Image classification data set "boardTrainingData" (mcwhorpj/boardTrainingData on GitHub). Class labels (6): Arduino Nano, Arduino Uno, Jetson Nano, Jetson Xavier NX, Raspberry Pi Three, Raspberry Pi Zero.

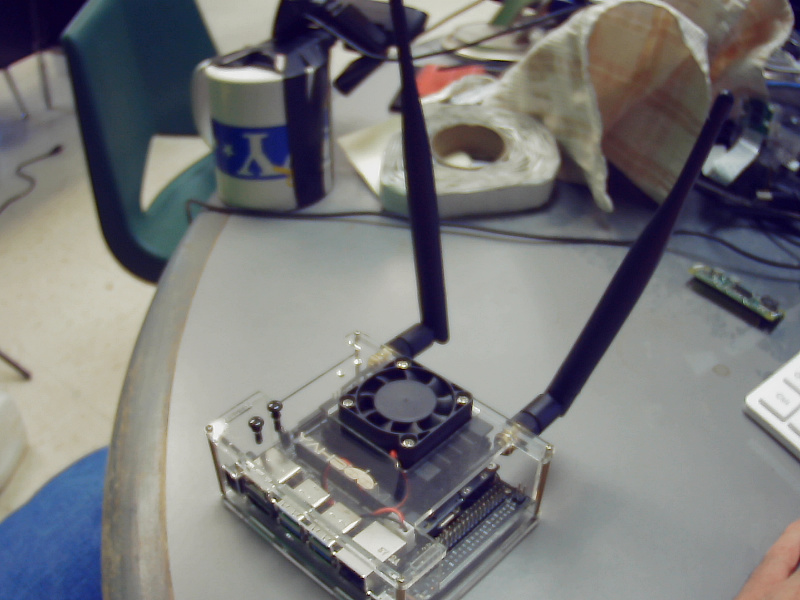
Label: Jetson Nano

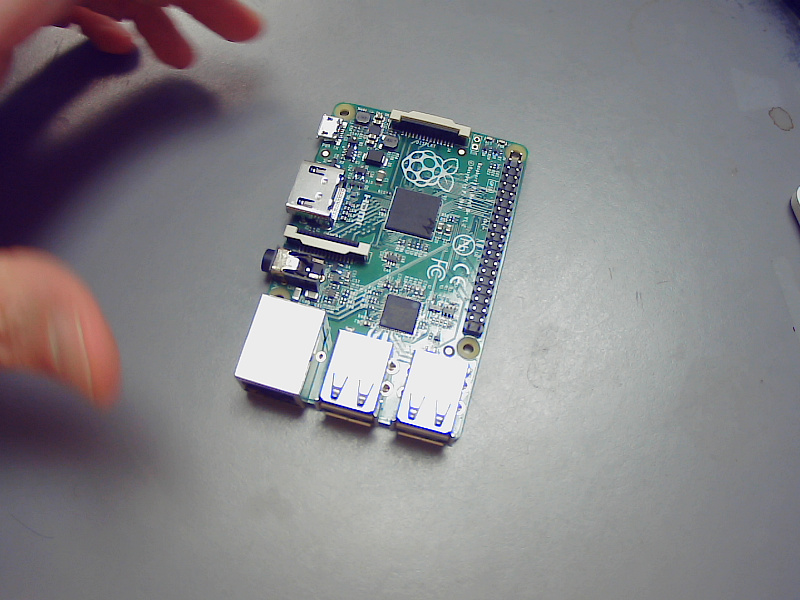
Label: Raspberry Pi Three

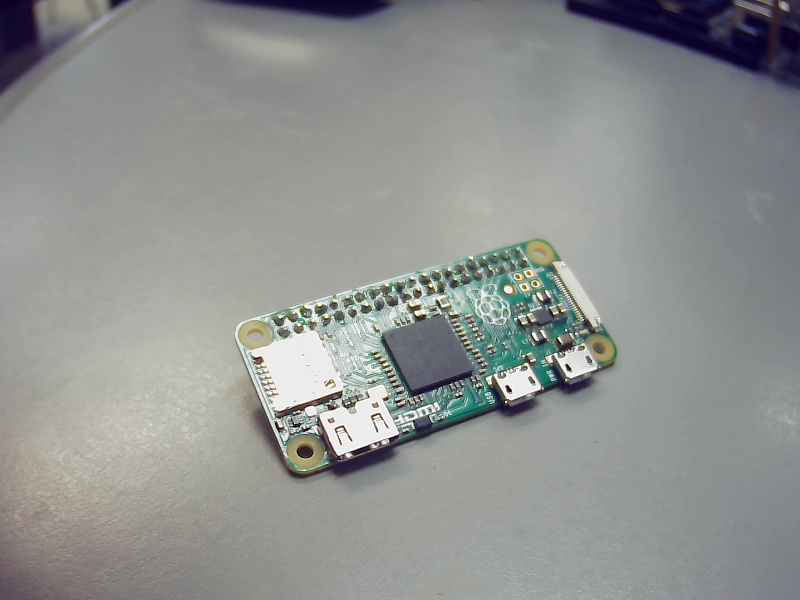
Label: Raspberry Pi Zero

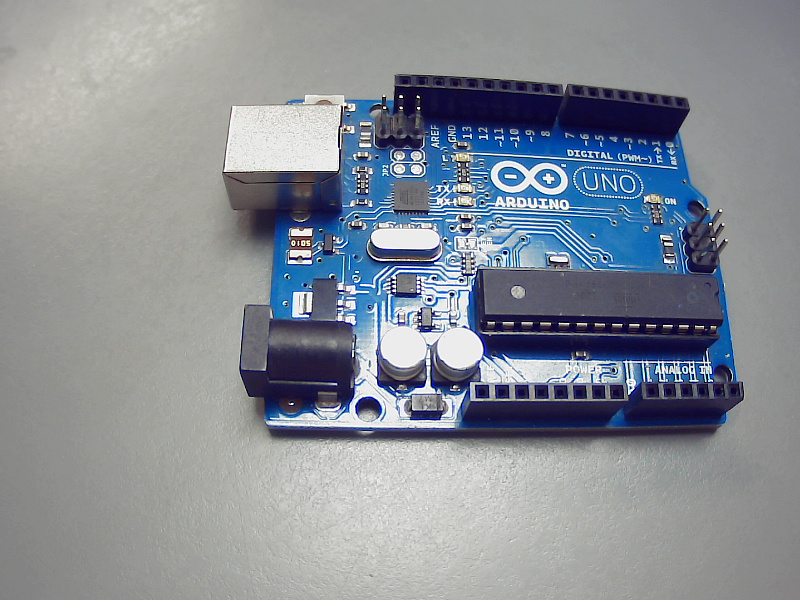
Label: Arduino Uno

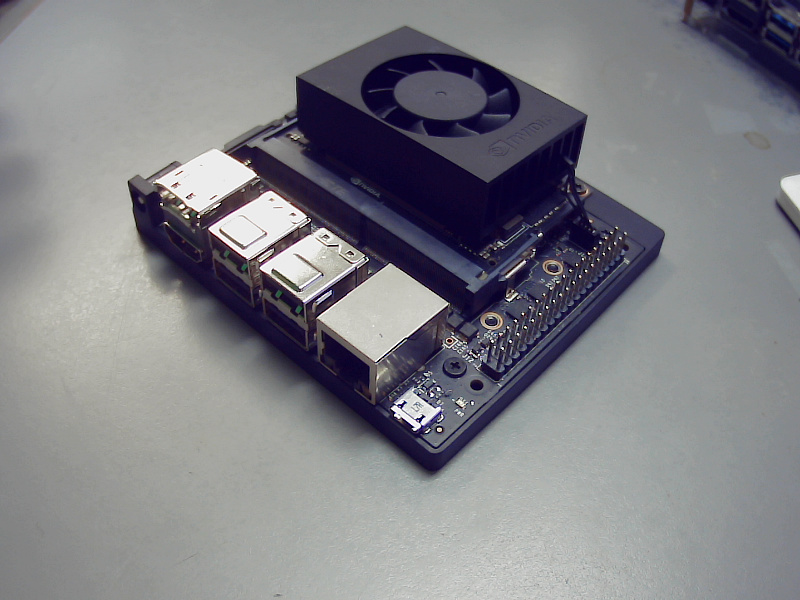
Label: Jetson Xavier NX

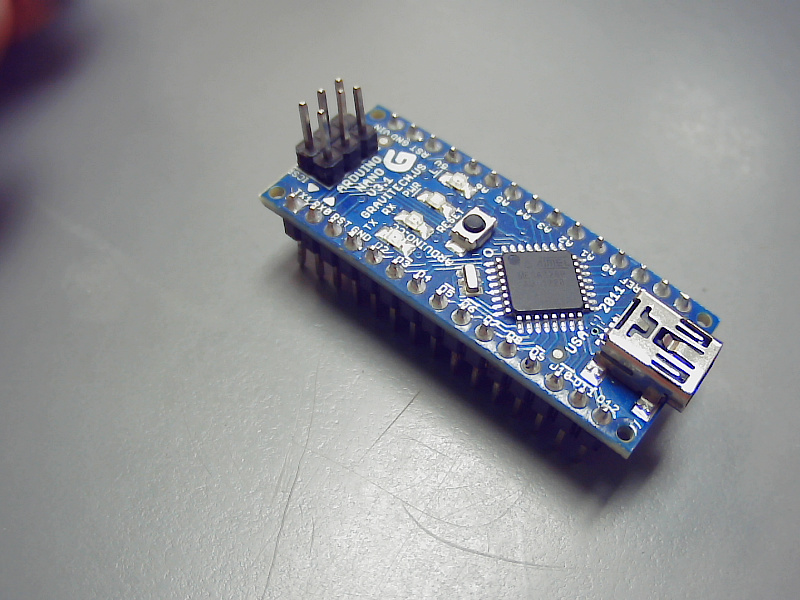
Label: Arduino Nano
